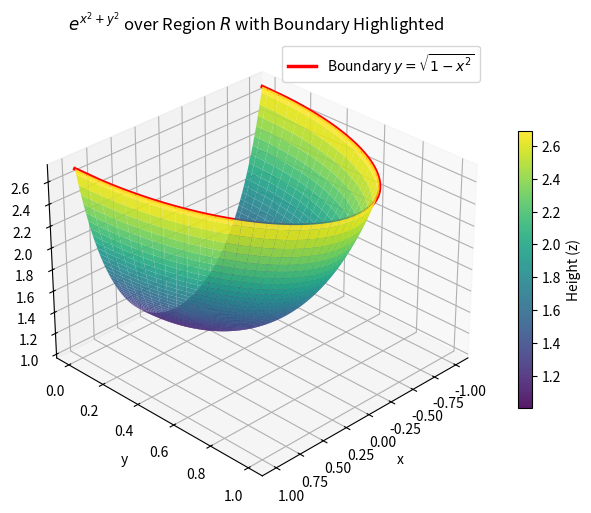

This chart was generated by the following Python code:
import numpy as np
import matplotlib.pyplot as plt
from mpl_toolkits.mplot3d import Axes3D

# Create a polar grid for the semicircle
r = np.linspace(0, 1, 100)
theta = np.linspace(0, np.pi, 100)
R, Theta = np.meshgrid(r, theta)

# Convert polar to Cartesian coordinates
X = R * np.cos(Theta)
Y = R * np.sin(Theta)
Z = np.exp(X**2 + Y**2)

# Create the 3D surface plot
fig = plt.figure(figsize=(8, 6))
ax = fig.add_subplot(111, projection="3d")
surf = ax.plot_surface(X, Y, Z, cmap="viridis", edgecolor="none", alpha=0.9)

# Highlight the boundary (y = sqrt(1 - x^2)) in red
x_boundary = np.linspace(-1, 1, 200)
y_boundary = np.sqrt(1 - x_boundary**2)
z_boundary = np.exp(x_boundary**2 + y_boundary**2)
ax.plot(
    x_boundary,
    y_boundary,
    z_boundary,
    color="red",
    linewidth=2.5,
    label=r"Boundary $y = \sqrt{1 - x^2}$",
)

# Labels, title, view angle, and colorbar
ax.set_title(r"$e^{x^2 + y^2}$ over Region $R$ with Boundary Highlighted")
ax.set_xlabel("x")
ax.set_ylabel("y")
ax.set_zlabel("z")
ax.view_init(elev=30, azim=45)
plt.colorbar(surf, ax=ax, shrink=0.6, label="Height (z)")
ax.legend()

# Show the plot
plt.show()
